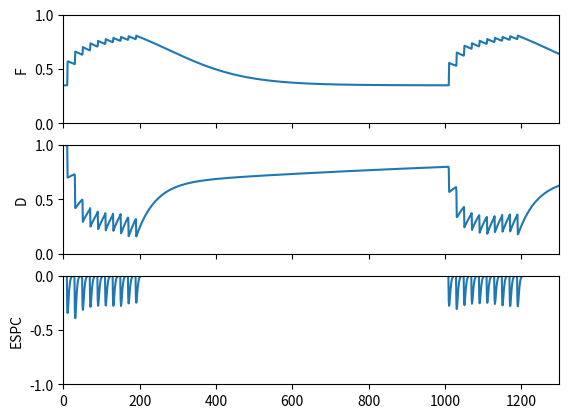

Reproduce this figure in Python.
import matplotlib.pyplot as plt
import numpy as np
from scipy.integrate import solve_ivp
from math import e

def dCaX_F_dt(t, CaX_F):

    return -1*CaX_F/T_F + delta_F*(int(t) in stimulus_times) #exponential decay with characteristic time T_F after a jump of delta_F after an action potential (Eq. 3)

def dCaX_D_dt(t, CaX_D):

    return -1*CaX_D/T_D + delta_D*(int(t) in stimulus_times) #exponential decay with characteristic time T_D after a jump of delta_D after an action potential (Eq. 12)

def dD_dt(t, D):

    CaX_D_temp = CaX_D.sol(t) + 1e-30*(CaX_D.sol(t) == 0) #sets k_recov to k_0 when CaX_D(t) = 0

    k_recov_temp = (k_max - k_0)/(1 + K_D/CaX_D_temp) + k_0
    k_recov.append(k_recov_temp)

    return (1 - D)*k_recov_temp - D*F[0][int(t)-1]*(int(t) in stimulus_times) #eq 13

if __name__ == "__main__": #when called by python interpreter as "python DittmanModelRK45.py"

    # if len(sys.argv) != 11: #incorrect number of arguments leads to exit and error message
    #     print 'ERROR! Call program as: DittmanModel.py F_1 T_D K_D N_T K_F T_F k_0 k_max delta_F delta_D'
    #     sys.exit(2)
    #
    # else: #assign passed values to parameters
    #     F_1 = int(sys.argv[1]) #initial probability of release (0->1)
    #     T_D = int(sys.argv[2]) #decay time constant of CaX_D after an action potential (units of sec)
    #     K_D = int(sys.argv[3]) #affinity of CaX_D for release site
    #     N_T = int(sys.argv[4]) #total number of release sites
    #     K_F = int(sys.argv[5]) #affinity of CaX_F for release site
    #     T_F = int(sys.argv[6]) #decay time constant of CaX_F after an action potential
    #     k_0 = int(sys.argv[7]) #baseline rate of recovery from refractory state (units of sec^-1)
    #     k_max = int(sys.argv[8]) #maximal rate of recovery from refractory state (units of sec^-1)
    #     delta_F = int(sys.argv[9]) #amount by which F increases as a result of an action potential
    #     delta_D = int(sys.argv[10]) #amount by which D increases as a result of an action potential

        args = [0.35, 50, 2, 1, 2, 100, 0.7, 20, 1, 1, 2]
        F_1 = args[0]
        T_D = args[1]
        K_D = args[2]
        N_T = args[3]
        K_F = args[4]
        T_F = args[5]
        k_0 = args[6]/1000 #timesteps are msec
        k_max  = args[7]/1000 #timesteps are msec
        delta_F = args[8]
        delta_D = args[9]
        T_E = args[10]

        max_time = 1300 #number in msec
        times = np.linspace(1,max_time,max_time,dtype=np.int32) #vector of length max_time denoting times from 1->max_time msec with step size 1

        stimulus_times = [10,30,50,70,90,110,130,150,170,190,1010,1030,1050,1070,1090,1110,1130,1150,1170,1190] #vector containing times at which stimuli occur (in msec) !!make sure these values exist in times vector
        max_step_size = 1

        CaX_F = solve_ivp(dCaX_F_dt, [0, max_time], [0], t_eval = stimulus_times, dense_output = True, first_step = stimulus_times[0], max_step = max_step_size) #solve dCaX_F_dt using RK45 starting from first stimulus w max step size 1

        CaX_D = solve_ivp(dCaX_D_dt, [0, max_time], [0], t_eval = stimulus_times, dense_output = True, first_step = stimulus_times[0], max_step = max_step_size) #solve dCaX_D_dt using RK45 starting from first stimulus w max step size 1

        F = F_1 + (1 - F_1)/(1 + K_F/(CaX_F.sol(times) + 1e-30*(CaX_F.sol(times) == 0)))
        k_recov = []

        D = solve_ivp(dD_dt, [0, max_time], [1], t_eval = stimulus_times, dense_output = True, first_step = stimulus_times[0], max_step = max_step_size) #solve dD_dt using RK45 starting from first stimulus w max step size 1

        alpha_1 = (times*e/T_E)*e**(-1*times/T_E) #reference alpha function
        alpha = np.zeros(max_time) #functional alpha function is preallocated as all zeros from t=1->max_time

        for stimulus in stimulus_times: #for each stimulus, scale it by F*D, shift it to the stimulus time, and add it to the functional alpha function
            alpha[stimulus-1:max_time-1] = alpha[stimulus-1:max_time-1] + (F[0][stimulus-1] * D.sol(stimulus) * alpha_1[0:max_time-stimulus]) #calculate effect of each stimulus on the alpha function and sum them

        EPSC =  -1*alpha * N_T

        #plot variables as a function of time

        fig, axs = plt.subplots(3, sharex='col')

        axs[0].plot(times, F[0])
        axs[0].set_ylabel("F")
        axs[0].set_ylim(0,1)
        axs[0].set_xlim(0,max_time)

        axs[1].plot(times, D.sol(times)[0])
        axs[1].set_ylabel("D")
        axs[1].set_ylim(0,1)
        axs[1].set_xlim(0,max_time)

        axs[2].plot(times, EPSC)
        axs[2].set_ylabel("ESPC")
        axs[2].set_ylim(-1,0)
        axs[2].set_xlim(0,max_time)

        plt.show()
